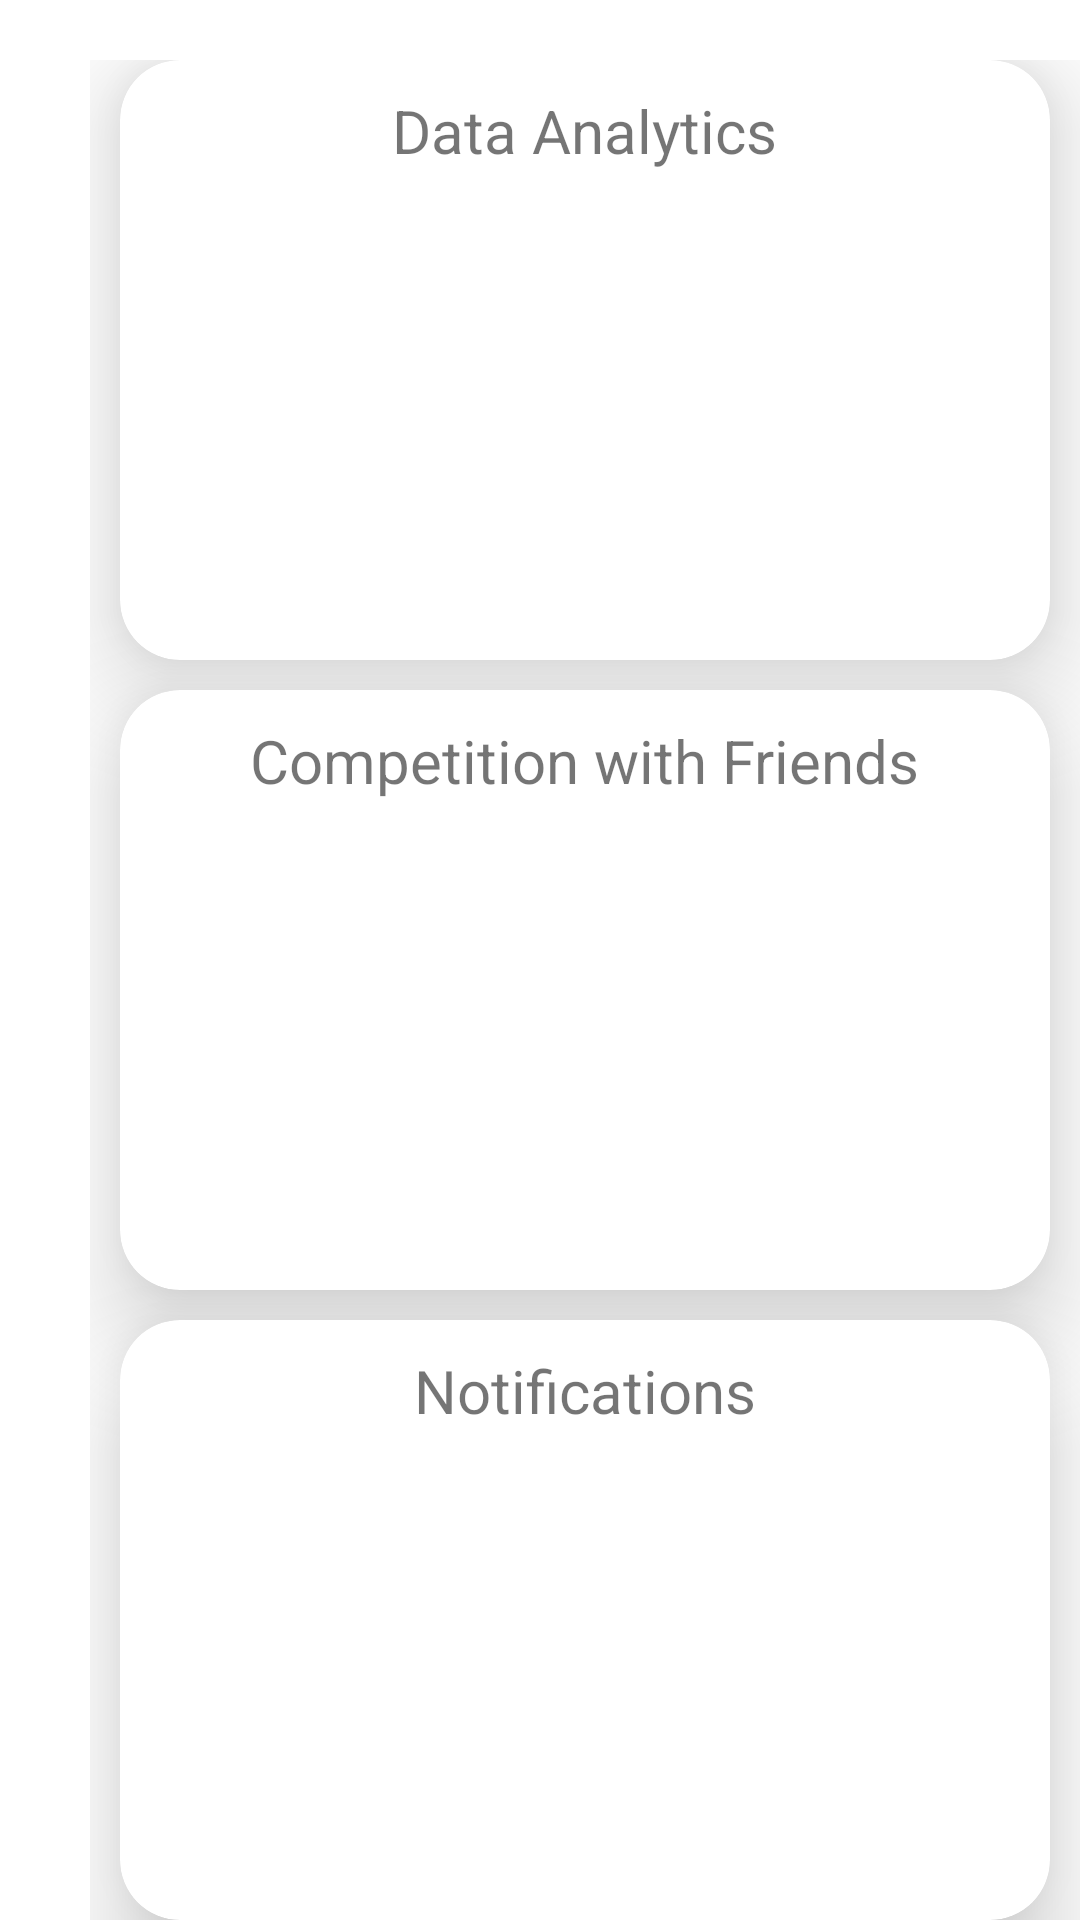

Produce the Android XML layout that renders to this screen, including the resource entries it uses.
<!-- AndroidManifest.xml: application theme Theme.MaterialComponents.Light -->
<!-- res/layout/fragment_home.xml -->
<?xml version="1.0" encoding="utf-8"?>
<RelativeLayout
    xmlns:android="http://schemas.android.com/apk/res/android"
    xmlns:app="http://schemas.android.com/apk/res-auto"
    xmlns:tools="http://schemas.android.com/tools"
    android:layout_width="match_parent"
    android:layout_height="match_parent"
    tools:context=".HomeFragment">

    
    <LinearLayout
        android:layout_width="350dp"
        android:layout_height="match_parent"
        android:layout_marginLeft="30dp"
        android:layout_marginTop="20dp"
        android:orientation="vertical">

        

        <androidx.constraintlayout.widget.ConstraintLayout
            android:id="@+id/constraintLayout"
            android:layout_width="match_parent"
            android:layout_height="wrap_content"
            app:layout_constraintTop_toBottomOf="@id/toolbar">

            
            <androidx.cardview.widget.CardView
                android:id="@+id/analyticsCard"
                android:layout_width="0dp"
                android:layout_height="200dp"
                android:layout_marginStart="10dp"
                android:layout_marginTop="10dp"
                android:layout_marginEnd="10dp"
                app:cardCornerRadius="20dp"
                app:cardElevation="20dp"
                app:layout_constraintEnd_toEndOf="parent"
                app:layout_constraintStart_toStartOf="parent"
                tools:ignore="MissingConstraints">

                <RelativeLayout
                    android:layout_width="match_parent"
                    android:layout_height="wrap_content"
                    app:layout_constraintTop_toBottomOf="@id/toolbar">

                    <TextView
                        android:id="@+id/analyticsName"
                        android:layout_width="wrap_content"
                        android:layout_height="wrap_content"
                        android:layout_centerHorizontal="true"
                        android:layout_marginTop="10dp"
                        android:text="Data Analytics"
                        android:textColor="@color/lavender"
                        android:textSize="20sp" />
                    
                </RelativeLayout>
            </androidx.cardview.widget.CardView>

            
            <androidx.cardview.widget.CardView
                android:id="@+id/competitionCard"
                android:layout_width="0dp"
                android:layout_height="200dp"
                android:layout_marginStart="10dp"
                android:layout_marginTop="10dp"
                android:layout_marginEnd="10dp"
                app:cardCornerRadius="20dp"
                app:cardElevation="20dp"
                app:layout_constraintEnd_toEndOf="parent"
                app:layout_constraintStart_toStartOf="parent"
                app:layout_constraintTop_toBottomOf="@id/analyticsCard">

                <RelativeLayout
                    android:layout_width="match_parent"
                    android:layout_height="match_parent">

                    <TextView
                        android:id="@+id/competitionName"
                        android:layout_width="wrap_content"
                        android:layout_height="wrap_content"
                        android:layout_centerHorizontal="true"
                        android:layout_marginTop="10dp"
                        android:text="Competition with Friends"
                        android:textColor="@color/lavender"
                        android:textSize="20sp" />
                    
                </RelativeLayout>
            </androidx.cardview.widget.CardView>

            
            <androidx.cardview.widget.CardView
                android:id="@+id/notificationsCard"
                android:layout_width="0dp"
                android:layout_height="200dp"
                android:layout_marginStart="10dp"
                android:layout_marginTop="10dp"
                android:layout_marginEnd="10dp"
                app:cardCornerRadius="20dp"
                app:cardElevation="20dp"
                app:layout_constraintEnd_toEndOf="parent"
                app:layout_constraintStart_toStartOf="parent"
                app:layout_constraintTop_toBottomOf="@id/competitionCard">

                <RelativeLayout
                    android:layout_width="match_parent"
                    android:layout_height="match_parent">

                    <TextView
                        android:id="@+id/notificationsName"
                        android:layout_width="wrap_content"
                        android:layout_height="wrap_content"
                        android:layout_centerHorizontal="true"
                        android:layout_marginTop="10dp"
                        android:text="Notifications"
                        android:textColor="@color/lavender"
                        android:textSize="20sp" />
                    
                </RelativeLayout>
            </androidx.cardview.widget.CardView>

        </androidx.constraintlayout.widget.ConstraintLayout>






    </LinearLayout>

</RelativeLayout>
<!-- resources referenced by this layout -->
<resources>
  <style name="Theme.MaterialComponents.Light" parent="Base.Theme.MaterialComponents.Light">
          
          <item name="android:navigationBarColor">@android:color/transparent</item>
          <item name="android:statusBarColor">@android:color/transparent</item>
          <item name="android:windowLightStatusBar">?attr/isLightTheme</item>
      </style>
</resources>
